Image classification data set "dataset_v2" (ashleycuarenta13-sud/Cacao_Grade_AI on GitHub). Class labels (4): over fermented, partially fermented, unfermented, well fermented.

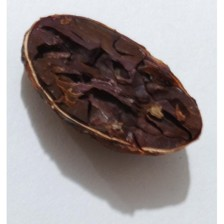
Label: over fermented

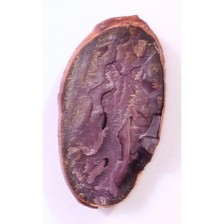
Label: partially fermented

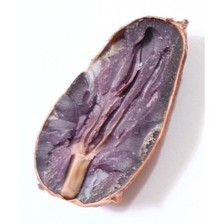
Label: partially fermented

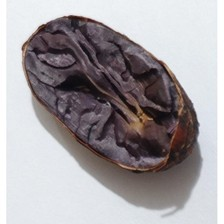
Label: well fermented

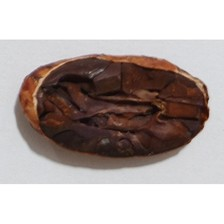
Label: over fermented

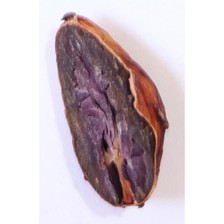
Label: partially fermented
